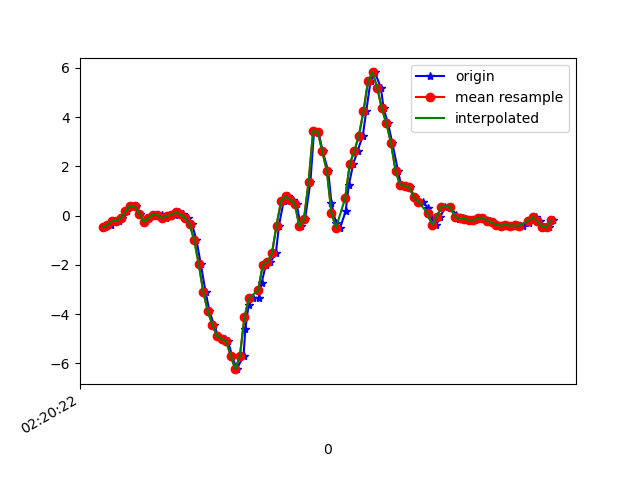

The file beside this chart, header and first rows:
1617848422770, 544066390648173, -0.4721179, -0.10682359, 0.6158489
1617848422795, 544066409675565, -0.3878, -0.141, 0.4753
1617848422811, 544066428702989, -0.229, 0.1326, 0.2921
1617848422833, 544066447755197, -0.2168, -0.1936, 0.1724
1617848422847, 544066466782605, -0.09827, -0.09705, -0.00479
1617848422865, 544066485810013, 0.1803, -0.2131, -0.07443
1617848422885, 544066504806397, 0.399, -0.05551, -0.1441
1617848422906, 544066523831053, 0.3929, 0.1717, -0.1184
1617848422923, 544066542855693, 0.08377, -0.3817, -0.01334
1617848422941, 544066561905133, -0.2583, -0.1508, -0.0671
1617848422962, 544066580929773, -0.09705, -0.01519, -0.04266
1617848422985, 544066599952845, 0.03612, -0.306, -0.07687
1617848422999, 544066618977389, 0.03979, 0.1974, -0.1612
1617848423019, 544066638001933, 0.01291, 0.06666, -0.138
1617848423037, 544066657026445, -0.0946, -0.119, -0.1929
1617848423056, 544066676075789, -0.01153, 0.344, -0.2259
1617848423075, 544066695107789, 0.03001, -0.0494, -0.1783
1617848423094, 544066714132717, 0.1302, -0.1129, -0.1685
1617848423113, 544066733157677, 0.05933, 0.1473, -0.1599
1617848423135, 544066752182605, -0.09216, -0.01764, -0.06099
1617848423151, 544066771207533, -0.3548, -0.152, 0.1479
1617848423170, 544066790257261, -0.9779, -0.3719, 0.5267
1617848423189, 544066809223469, -1.953, -0.9352, 0.9445
1617848423210, 544066828245933, -3.092, -1.561, 1.184
1617848423227, 544066847268333, -3.878, -2.035, 1.305
1617848423247, 544066866290797, -4.446, -2.449, 1.36
1617848423265, 544066885338029, -4.892, -2.913, 1.295
1617848423293, 544066904392301, -5.011, -3.285, 1.166
1617848423308, 544066923415853, -5.098, -3.622, 1.037
1617848423326, 544066942439533, -5.704, -4.097, 0.782
1617848423346, 544066961463085, -6.239, -4.537, 0.3947
1617848423376, 544066980486765, -5.701, -4.672, 0.05019
1617848423384, 544066999553325, -4.594, -4.595, -0.3835
1617848423398, 544067018577517, -3.645, -4.451, -0.7671
1617848423417, 544067037601709, -3.341, -4.231, -0.948
1617848423442, 544067056625965, -3.355, -3.677, -0.9724
1617848423455, 544067075650093, -2.723, -2.87, -0.8062
1617848423474, 544067094674285, -1.991, -1.922, -0.6767
1617848423493, 544067113725421, -1.887, -0.7421, -0.6083
1617848423517, 544067132749741, -1.537, 0.5859, -0.4923
1617848423531, 544067151773997, -0.4025, 1.925, -0.2675
1617848423551, 544067170798189, 0.5896, 3.181, -0.06221
1617848423570, 544067189822509, 0.7863, 4.169, 9.7E-5
1617848423593, 544067208987044, 0.6409, 4.734, 0.0734
1617848423608, 544067228036516, 0.4772, 5.127, 0.2273
1617848423626, 544067247061220, -0.4404, 6.073, 0.2151
1617848423645, 544067266085860, -0.1337, 7.612, 0.6158
1617848423668, 544067285110564, 1.351, 8.605, 1.028
1617848423684, 544067304167588, 3.435, 8.712, 1.018
1617848423703, 544067323192420, 3.413, 8.129, 0.2542
1617848423722, 544067342217380, 2.609, 7.077, -0.3738
1617848423746, 544067361242276, 1.811, 5.287, -0.5106
1617848423760, 544067380291876, 0.5114, 3.511, -0.7904
1617848423779, 544067399316644, -0.284, 2.108, -0.8197
1617848423798, 544067418337700, -0.4941, 0.9597, -0.5986
1617848423822, 544067437362468, 0.173, 0.1216, -0.4739
1617848423836, 544067456387236, 1.247, -0.1398, -0.2479
1617848423855, 544067475436836, 2.091, -0.2803, -0.07199
1617848423874, 544067494461604, 2.624, -0.4477, 0.1015
1617848423897, 544067513480740, 3.248, -0.5894, 0.198
1617848423912, 544067532505380, 4.241, -0.5589, 0.2787
... 43 more rows
